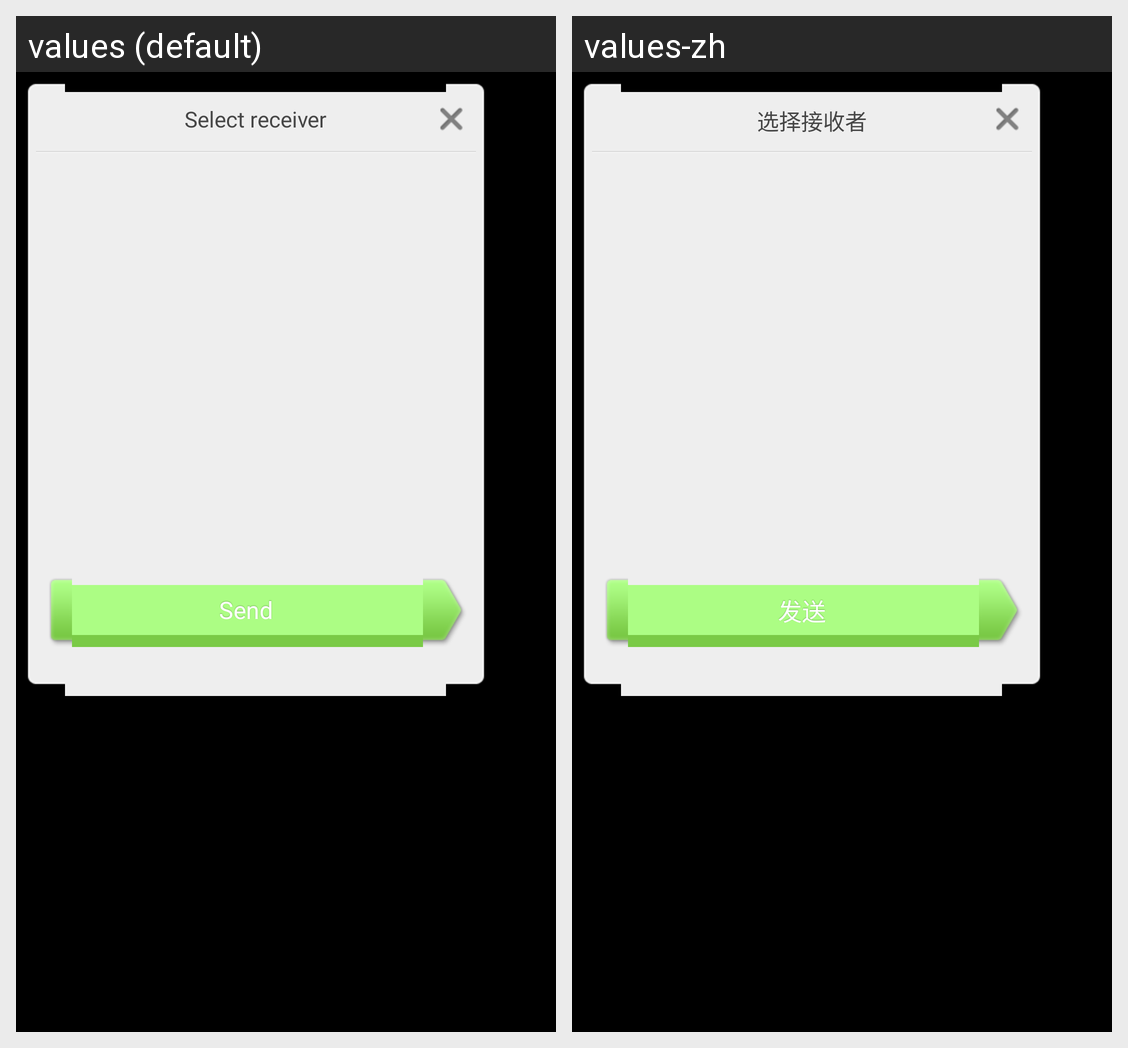

Strings drawn on this Android screen and how each of the app's shown locales translates them:
Android screen res/layout/dm_userselect_dlg.xml rendered under 2 locales, left to right: values (default), values-zh. Device: Nexus 5 (rendered at 1080×1920; each locale shown at half size, 540×960, under a caption strip naming it); theme android:Theme.Black.NoTitleBar.
Strings drawn on this screen, with the default value and each locale's value (text and hints the layout hard-codes, and strings that could not be matched under every locale, appear in the picture but are not listed):

userslt_dlg_title
  values: Select receiver
  values-zh: 选择接收者

userslt_dlg_send
  values: Send
  values-zh: 发送
